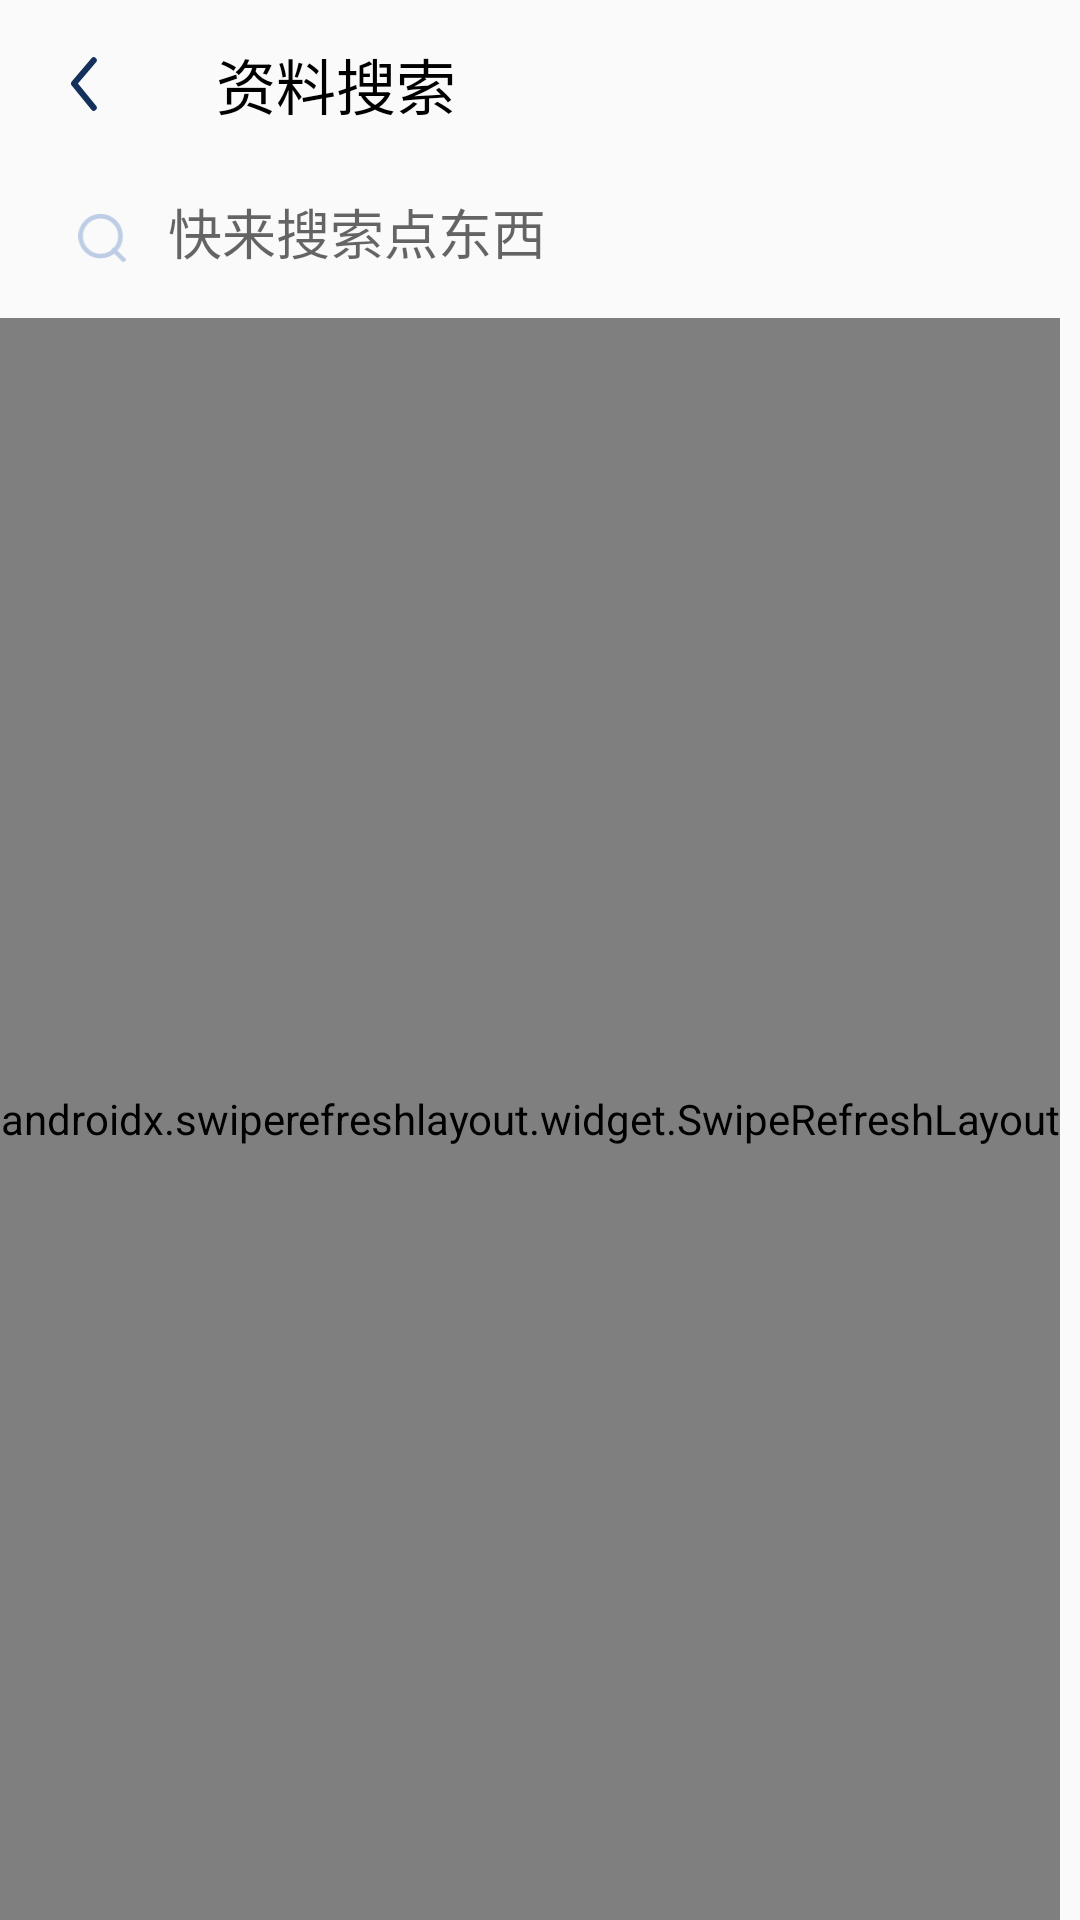

Here is an Android app screen rendered from its layout file. Give the layout XML and the strings, colors and styles it references.
<!-- AndroidManifest.xml: application theme AppTheme -->
<!-- res/layout/activity_search.xml -->
<?xml version="1.0" encoding="utf-8"?>

<androidx.constraintlayout.widget.ConstraintLayout xmlns:android="http://schemas.android.com/apk/res/android"
    android:layout_width="match_parent"
    android:layout_height="match_parent"
    xmlns:app="http://schemas.android.com/apk/res-auto"
    xmlns:tools="http://schemas.android.com/tools">

    <androidx.appcompat.widget.Toolbar
        android:id="@+id/toolbar"
        android:layout_width="match_parent"
        android:layout_height="?attr/actionBarSize"
        android:theme="@style/ThemeOverlay.AppCompat.Dark.ActionBar"
        app:layout_constraintTop_toTopOf="parent"
        app:navigationIcon="@drawable/ic_common_toolbar"
        app:popupTheme="@style/ThemeOverlay.AppCompat.Light"
        app:title="资料搜索"
        app:titleTextColor="@color/black" />

    <EditText
        android:id="@+id/et_fragment_home_search"
        android:layout_width="0dp"
        android:layout_height="32dp"
        android:layout_marginStart="16dp"
        android:layout_marginEnd="16dp"
        android:background="@drawable/shape_selected_label"
        android:hint="快来搜索点东西"
        android:focusable="false"
        android:paddingStart="40dp"
        android:paddingTop="5dp"
        android:paddingBottom="5dp"
        app:layout_constraintBottom_toTopOf="@+id/srl_main"
        app:layout_constraintEnd_toEndOf="parent"
        app:layout_constraintStart_toStartOf="parent"
        app:layout_constraintTop_toBottomOf="@+id/toolbar"
        app:layout_constraintVertical_bias="0.4"
        android:paddingLeft="20dp" />

    <androidx.swiperefreshlayout.widget.SwipeRefreshLayout
        android:id="@+id/srl_main"
        android:layout_width="wrap_content"
        android:layout_height="0dp"
        android:layout_marginTop="50dp"
        android:layout_gravity="center"
        app:layout_anchorGravity="center"
        app:layout_behavior="@string/appbar_scrolling_view_behavior"
        app:layout_constraintBottom_toBottomOf="parent"
        app:layout_constraintStart_toStartOf="parent"
        app:layout_constraintTop_toBottomOf="@+id/toolbar"
        app:layout_constraintVertical_bias="0.694">

        <androidx.recyclerview.widget.RecyclerView
            android:id="@+id/rv_activity_search"
            android:layout_width="wrap_content"
            android:layout_height="match_parent"
            android:padding="5dp"
            tools:listitem="@layout/item_feature" />
    </androidx.swiperefreshlayout.widget.SwipeRefreshLayout>

    <ImageView
        android:id="@+id/imageView2"
        android:layout_width="16dp"
        android:layout_height="16dp"
        android:layout_marginStart="10dp"
        android:layout_marginLeft="10dp"
        android:src="@drawable/ic_search"
        app:layout_constraintBottom_toBottomOf="@+id/et_fragment_home_search"
        app:layout_constraintStart_toStartOf="@+id/et_fragment_home_search"
        app:layout_constraintTop_toTopOf="@+id/et_fragment_home_search" />


</androidx.constraintlayout.widget.ConstraintLayout>
<!-- res/layout/item_feature.xml (included above) -->
<?xml version="1.0" encoding="utf-8"?>

<androidx.constraintlayout.widget.ConstraintLayout xmlns:android="http://schemas.android.com/apk/res/android"
    xmlns:app="http://schemas.android.com/apk/res-auto"
    xmlns:tools="http://schemas.android.com/tools"
    android:layout_width="match_parent"
    android:layout_height="wrap_content"
    android:layout_margin="5dp"
    android:background="@drawable/shape_item_feature"
    android:paddingBottom="5dp">

    <androidx.cardview.widget.CardView
        android:id="@+id/cardView"
        android:layout_width="40dp"
        android:layout_height="40dp"
        android:layout_marginStart="16dp"
        android:layout_marginLeft="16dp"
        android:layout_marginTop="16dp"
        app:cardCornerRadius="20dp"
        app:layout_constraintStart_toStartOf="parent"
        app:layout_constraintTop_toTopOf="parent">

        <ImageView
            android:id="@+id/iv_item_feature_avatar"
            android:layout_width="match_parent"
            android:layout_height="match_parent"
            app:srcCompat="@drawable/ic_acticity_login_name" />
    </androidx.cardview.widget.CardView>

    <TextView
        android:id="@+id/tv_featrue_nickname"
        android:layout_width="wrap_content"
        android:layout_height="wrap_content"
        android:layout_marginLeft="10dp"
        android:layout_marginTop="16dp"
        android:textColor="@color/black"
        android:textSize="16dp"
        android:textStyle="bold"
        app:layout_constraintStart_toEndOf="@+id/cardView"
        app:layout_constraintTop_toTopOf="parent"
        tools:text="RayleighZ" />

    <TextView
        android:id="@+id/tv_feature_item_content"
        android:layout_width="0dp"
        android:layout_height="wrap_content"
        android:layout_marginLeft="40dp"
        android:layout_marginTop="25dp"
        android:layout_marginRight="16dp"
        android:background="@drawable/shape_text_back_ground"
        android:maxLines="4"
        android:padding="12dp"
        app:layout_constraintEnd_toEndOf="parent"
        app:layout_constraintStart_toStartOf="parent"
        app:layout_constraintTop_toBottomOf="@+id/tv_featrue_nickname"
        tools:text="Amd何时才能站起来，英特尔英伟达何时才能结束，n卡不行n卡不行n卡不行n卡不行n卡不行n卡不行n卡不行n卡不行n卡不行n卡不行n卡不行n卡不行n卡不行n卡不行n卡不行n卡不行n卡不行n卡不行n卡不行n卡不行n卡不行n卡不行n卡不行n卡不行n卡不行n卡不行n卡不行n卡不行n卡不行n卡不行n卡不行n卡不行n卡不行n卡不行n卡不行n卡不行n卡不行n卡不行n卡不行n卡不行n卡不行n卡不行n卡不行n卡不行n卡不行n卡不行n卡不行n卡不行n卡不行n卡不行n卡不行n卡不行n卡不行n卡不行n卡不行n卡不行n卡不行n卡不行n卡不行n卡不行n卡不行n卡不行n卡不行n卡不行n卡不行n卡不行n卡不行n卡不行n卡不行n卡不行n卡不行n卡不行n卡不行n卡不行n卡不行n卡不行n卡不行n卡不行n卡不行n卡不行" />

    <TextView
        android:id="@+id/tv_feature_item_price"
        android:layout_width="wrap_content"
        android:layout_height="wrap_content"
        android:layout_marginTop="8dp"
        android:text="30元"
        android:textColor="@color/blueDark"
        android:textStyle="italic"
        app:layout_constraintBottom_toBottomOf="parent"
        app:layout_constraintStart_toStartOf="@+id/tv_feature_item_content"
        app:layout_constraintTop_toBottomOf="@+id/tv_feature_item_content" />

    <TextView
        android:id="@+id/tv_featrue_item_time"
        android:layout_width="wrap_content"
        android:layout_height="wrap_content"
        android:layout_marginTop="16dp"
        android:layout_marginEnd="16dp"
        android:layout_marginRight="16dp"
        android:text="2021/1/24"
        android:textColor="@color/blueDark"
        app:layout_constraintEnd_toEndOf="parent"
        app:layout_constraintTop_toTopOf="parent" />

    <Button
        android:id="@+id/btn_feature_operate"
        android:visibility="gone"
        android:layout_width="wrap_content"
        android:layout_height="24dp"
        android:background="@drawable/shape_round_corner_blue"
        android:text="评价"
        android:textColor="@color/white"
        app:layout_constraintBottom_toBottomOf="@+id/tv_feature_item_price"
        app:layout_constraintEnd_toEndOf="@+id/tv_feature_item_content"
        app:layout_constraintTop_toTopOf="@+id/tv_feature_item_price" />

</androidx.constraintlayout.widget.ConstraintLayout>
<!-- resources referenced by this layout -->
<resources>
  <color name="black">#000000</color>
  <color name="blueDark">#6495ED</color>
  <color name="white">#fff</color>
  <!-- drawable ic_common_toolbar (drawable) -->
  <vector xmlns:android="http://schemas.android.com/apk/res/android"
      android:width="9.012dp"
      android:height="18.513dp"
      android:viewportWidth="9.012"
      android:viewportHeight="18.513">
      <path
          android:pathData="M7.604,1.41l-6.6,7.682 6.6,8.014"
          android:strokeLineJoin="round"
          android:strokeWidth="2"
          android:fillColor="#00000000"
          android:strokeColor="#15315B"
          android:strokeLineCap="round" />
  </vector>
  <!-- drawable ic_search (drawable) -->
  <vector xmlns:android="http://schemas.android.com/apk/res/android"
      android:width="30.97dp"
      android:height="31.38dp"
      android:viewportWidth="30.97"
      android:viewportHeight="31.38">
      <path
          android:pathData="M24.0298,22.3599l6.59,6.57a1.393,1.393 0,0 1,-0.16 1.96,1.412 1.412,0 0,1 -1.96,0.16l-6.6,-6.58A1.521,1.521 0,0 1,24.0298 22.3599Z"
          android:fillColor="#becde6"
          android:fillType="evenOdd"/>
      <path
          android:pathData="M14.515,14.47m-13.015,0a13.015,13.015 0,1 1,26.03 0a13.015,13.015 0,1 1,-26.03 0"
          android:strokeWidth="3"
          android:fillColor="#00000000"
          android:strokeColor="#becde6"/>
  </vector>
  <!-- drawable shape_item_feature (drawable) -->
  <?xml version="1.0" encoding="utf-8"?>
  
  <shape xmlns:android="http://schemas.android.com/apk/res/android"
      android:shape="rectangle">
  
      <corners
          android:bottomLeftRadius="16dp"
          android:bottomRightRadius="16dp"
          android:topLeftRadius="16dp"
          android:topRightRadius="16dp">
  
      </corners>
      <solid android:color="@color/white" />
  
  </shape>
  <!-- drawable shape_round_corner_blue (drawable) -->
  <?xml version="1.0" encoding="utf-8"?>
  
  <shape xmlns:android="http://schemas.android.com/apk/res/android">
      <solid android:color="@color/blueDark"/>
      <corners android:radius="12dp"/>
      <size android:height="24dp"
          android:width="45dp"/>
  </shape>
  <!-- drawable shape_text_back_ground (drawable) -->
  <?xml version="1.0" encoding="utf-8"?>
  
  <shape xmlns:android="http://schemas.android.com/apk/res/android">
      <solid android:color="@color/bg_grey"/>
      <corners
          android:topLeftRadius="16dp"
          android:topRightRadius="16dp"
          android:bottomRightRadius="16dp"/>
  </shape>
  <style name="AppTheme" parent="Theme.AppCompat.Light.NoActionBar">
          
          <item name="colorPrimary">@color/bg_grey</item>
          <item name="colorPrimaryDark">@color/bg_grey</item>
          <item name="android:statusBarColor" tools:targetApi="lollipop">@color/status_bar_color</item>
          <item name="android:windowLightStatusBar" tools:targetApi="m">true</item>
      </style>
  <color name="bg_grey" tools:ignore="ResourceName">#F2F3F8</color>
  <color name="status_bar_color">#E5E5E5</color>
</resources>
